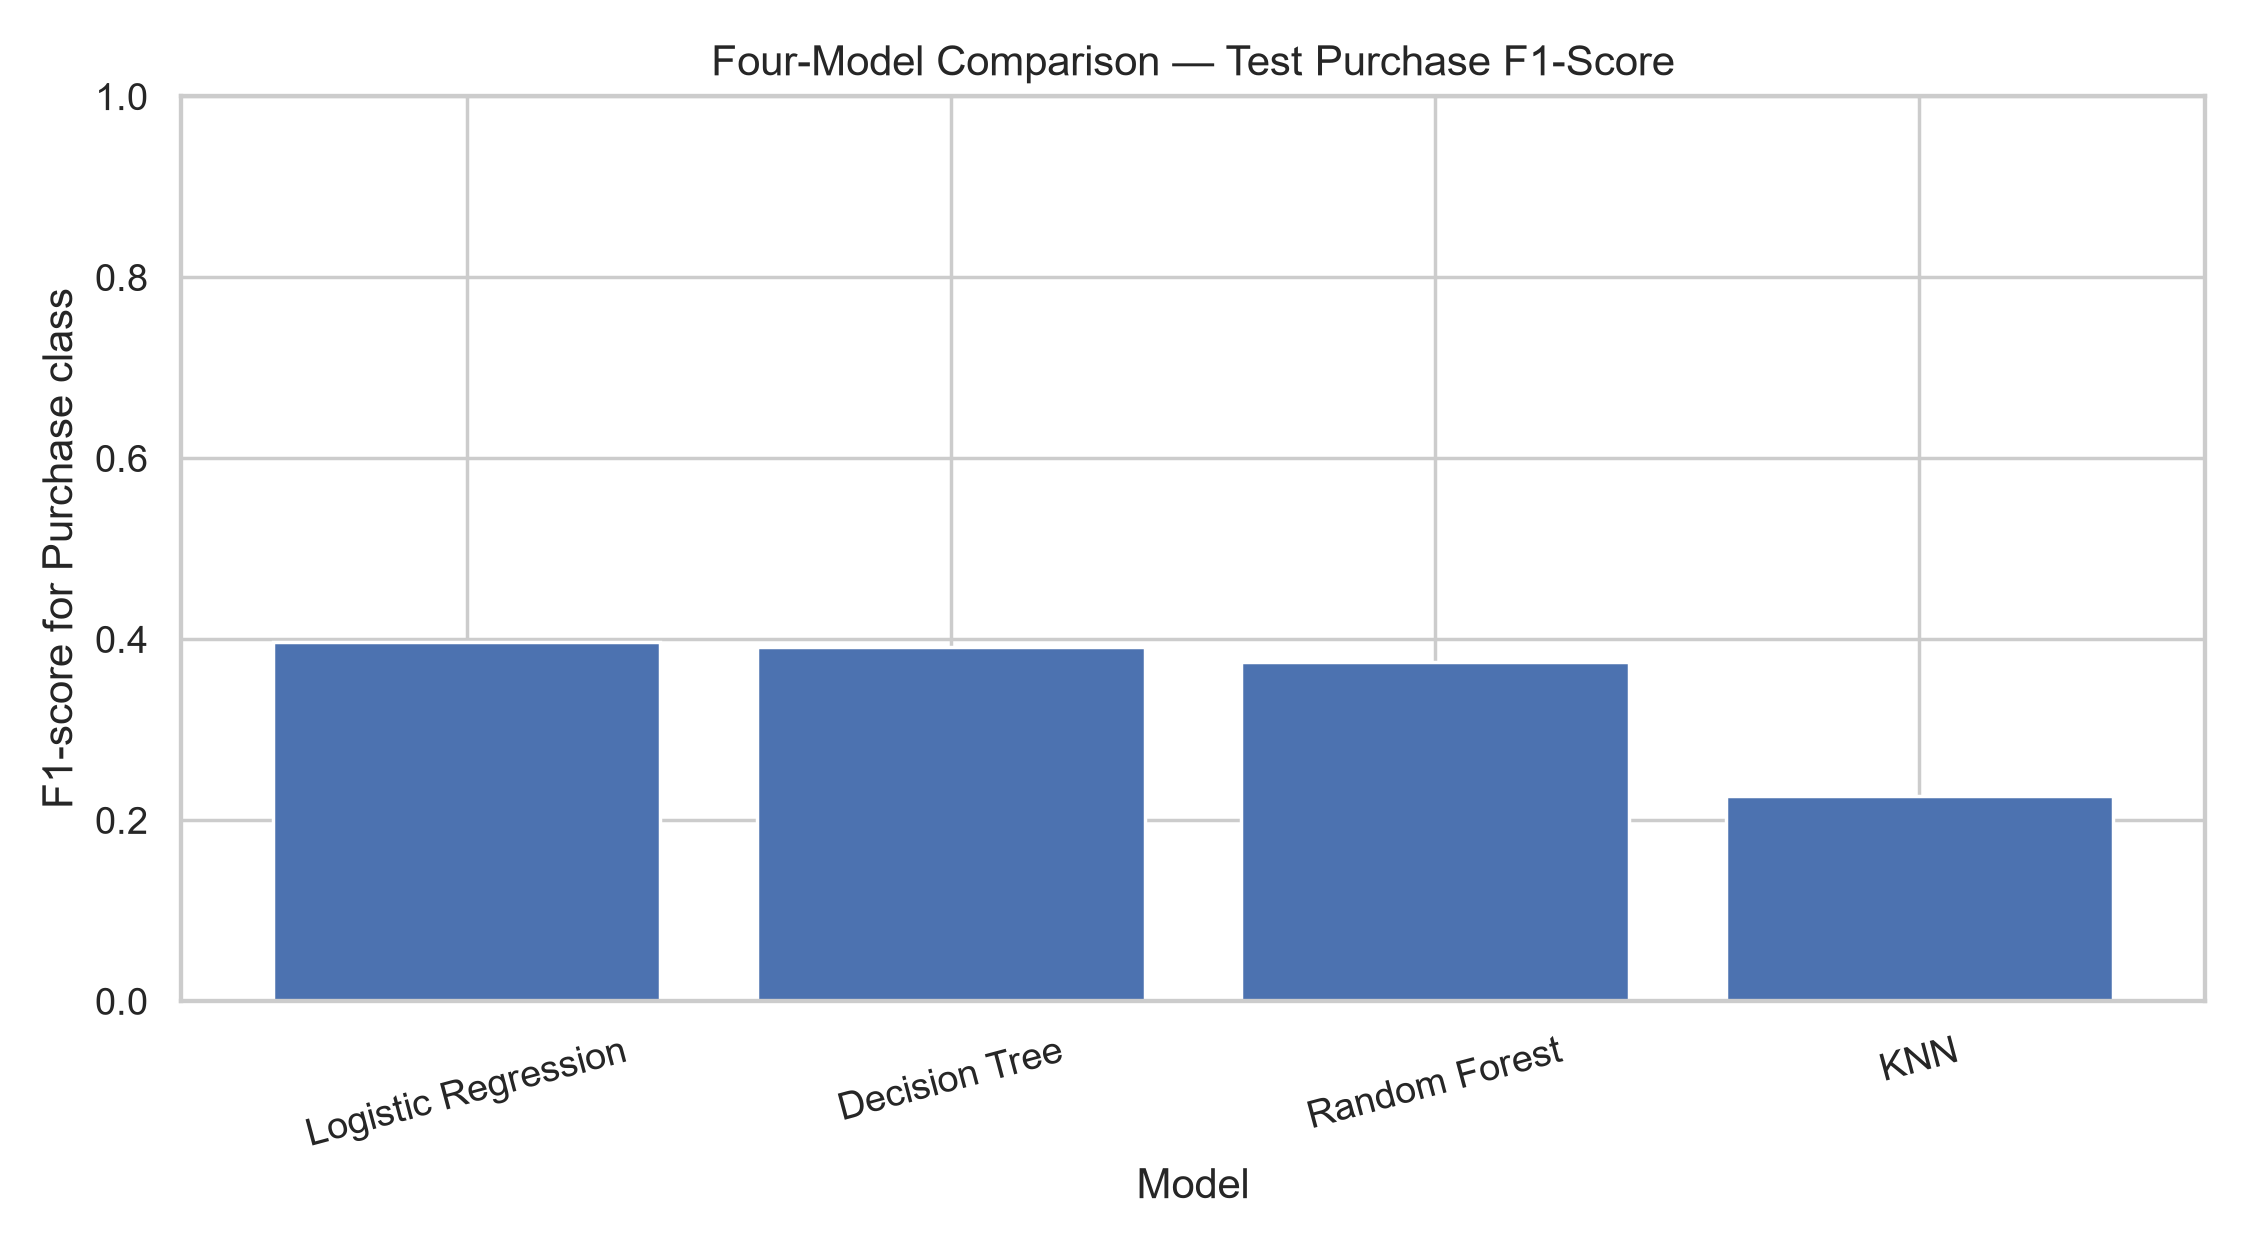

The file beside this chart, header and first rows:
Model, CV_F1_Mean, Best_Params, Accuracy, Precision_Purchase, Recall_Purchase, F1_Purchase, ROC_AUC, PR_AUC_Average_Precision
Decision Tree, 0.3829, {'classifier__max_depth': 5, 'classifier…, 0.646, 0.2678, 0.7277, 0.3915, 0.7457, 0.3228
Random Forest, 0.3803, {'classifier__max_depth': 15, 'classifie…, 0.7907, 0.3517, 0.4005, 0.3745, 0.7751, 0.3614
Logistic Regression, 0.3789, {'classifier__C': 0.1}, 0.6346, 0.2673, 0.767, 0.3965, 0.7509, 0.3198
KNN, 0.1926, {'classifier__n_neighbors': 5, 'classifi…, 0.8234, 0.36, 0.1649, 0.2262, 0.6723, 0.2696
